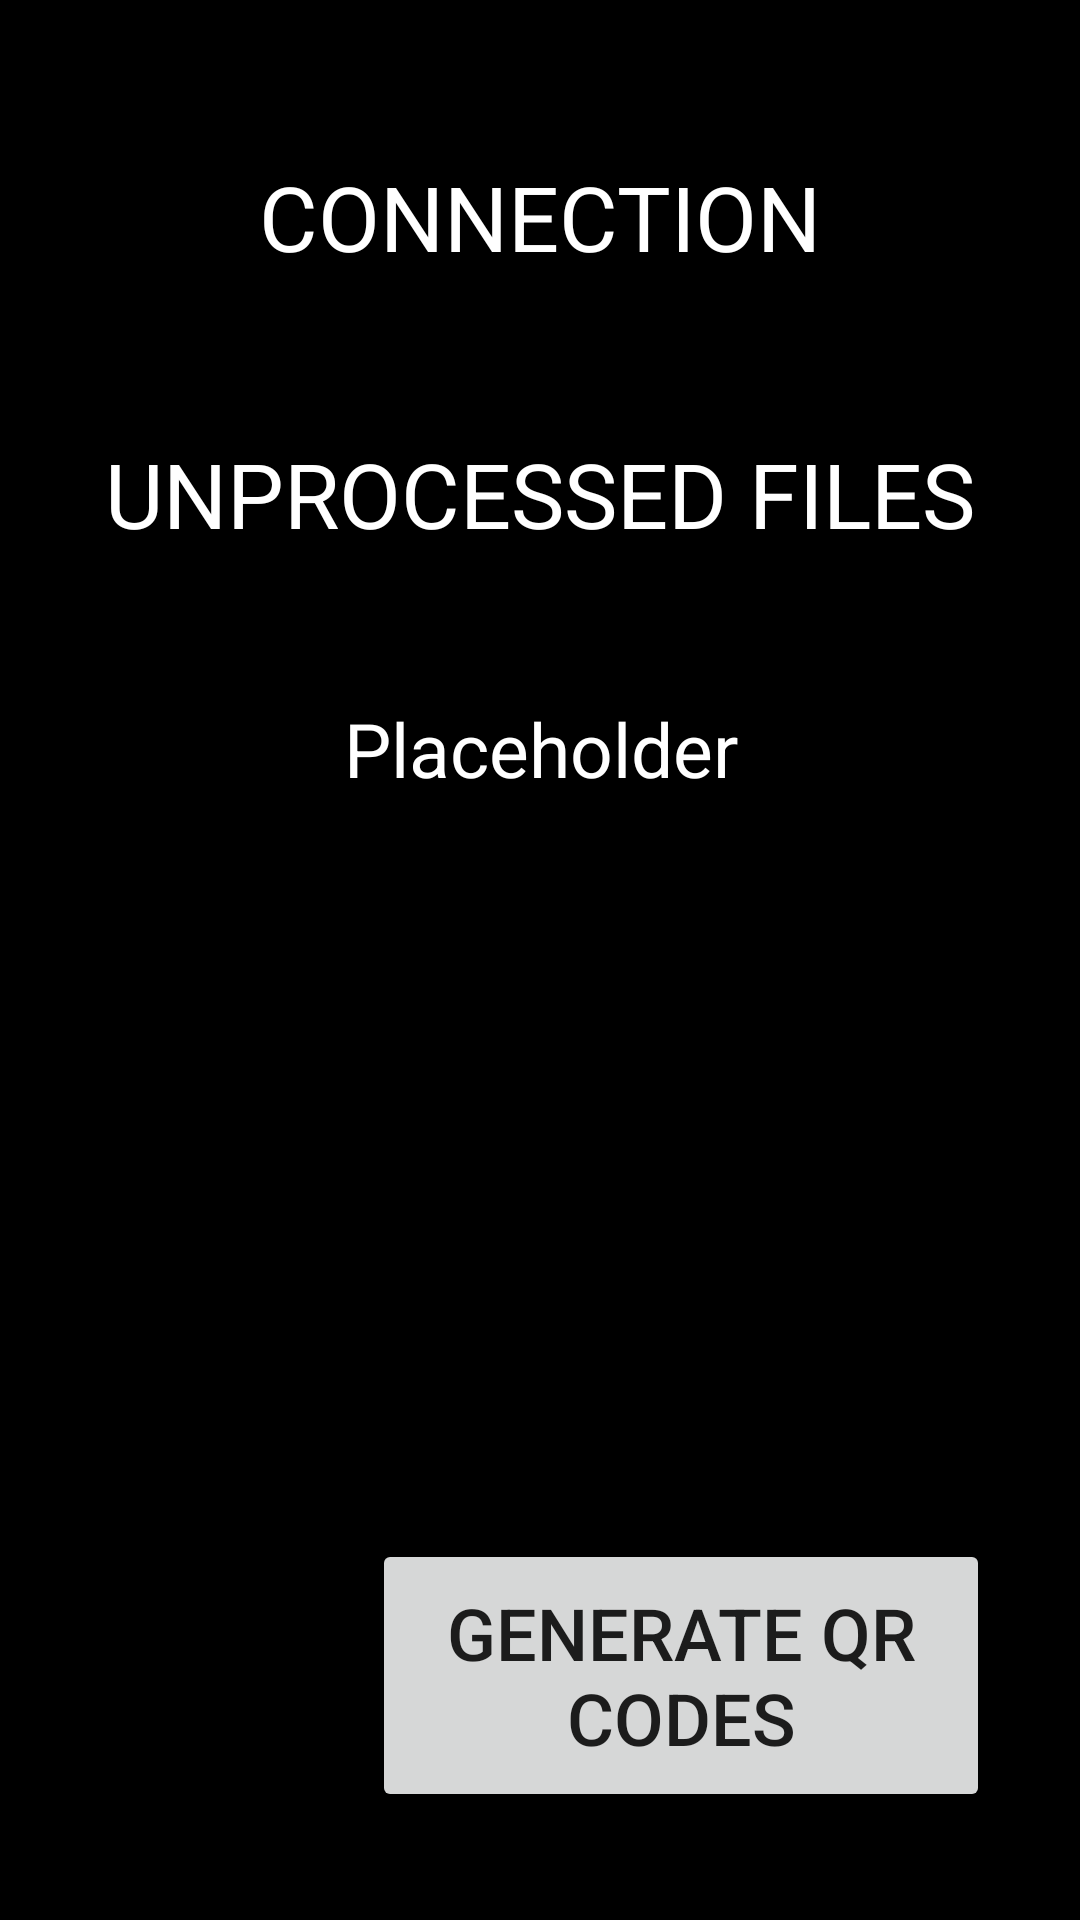

This screen was rendered from an Android layout file. Write that file and the resources it references.
<!-- AndroidManifest.xml: application theme AppTheme -->
<!-- res/layout/activity_qr_codes.xml -->
<?xml version="1.0" encoding="utf-8"?>
<android.support.constraint.ConstraintLayout xmlns:android="http://schemas.android.com/apk/res/android"
    xmlns:app="http://schemas.android.com/apk/res-auto"
    xmlns:tools="http://schemas.android.com/tools"
    android:layout_width="match_parent"
    android:layout_height="match_parent"
    android:background="@android:color/black"
    tools:context=".qrCodes">

    <TextView
        android:id="@+id/textView"
        android:layout_width="wrap_content"
        android:layout_height="wrap_content"
        android:layout_marginEnd="8dp"
        android:layout_marginStart="8dp"
        android:layout_marginTop="52dp"
        android:text="UNPROCESSED FILES"
        android:textColor="@android:color/white"
        android:textSize="30sp"
        app:layout_constraintEnd_toEndOf="parent"
        app:layout_constraintHorizontal_bias="0.501"
        app:layout_constraintStart_toStartOf="parent"
        app:layout_constraintTop_toBottomOf="@+id/textView2" />

    <TextView
        android:id="@+id/textView2"
        android:layout_width="wrap_content"
        android:layout_height="wrap_content"
        android:layout_marginEnd="8dp"
        android:layout_marginStart="8dp"
        android:layout_marginTop="52dp"
        android:text="CONNECTION"
        android:textColor="@android:color/white"
        android:textSize="30sp"
        app:layout_constraintEnd_toEndOf="parent"
        app:layout_constraintStart_toStartOf="parent"
        app:layout_constraintTop_toTopOf="parent" />

    <TextView
        android:id="@+id/unprocessedFilesView"
        android:layout_width="wrap_content"
        android:layout_height="wrap_content"
        android:layout_marginEnd="8dp"
        android:layout_marginStart="8dp"
        android:layout_marginTop="48dp"
        android:text="Placeholder"
        android:textColor="@android:color/white"
        android:textSize="25sp"
        app:layout_constraintEnd_toEndOf="parent"
        app:layout_constraintHorizontal_bias="0.501"
        app:layout_constraintStart_toStartOf="parent"
        app:layout_constraintTop_toBottomOf="@+id/textView" />

    <Button
        android:id="@+id/qrCodeGenBtn"
        android:layout_width="206dp"
        android:layout_height="91dp"
        android:layout_marginBottom="36dp"
        android:layout_marginEnd="8dp"
        android:layout_marginStart="8dp"
        android:text="GENERATE QR CODES"
        android:textSize="24sp"
        android:onClick="QRCodeGen"
        app:layout_constraintBottom_toBottomOf="parent"
        app:layout_constraintEnd_toEndOf="parent"
        app:layout_constraintHorizontal_bias="0.841"
        app:layout_constraintStart_toStartOf="parent" />
</android.support.constraint.ConstraintLayout>
<!-- resources referenced by this layout -->
<resources>
  <style name="AppTheme" parent="Base.Theme.AppCompat.Light.DarkActionBar">
          
          <item name="colorPrimary">@color/colorPrimary</item>
          <item name="colorPrimaryDark">@color/colorPrimaryDark</item>
          <item name="colorAccent">@color/colorAccent</item>
      </style>
  <!-- not gathered from this repository: default colours our renderer supplied (Android Studio template values) -->
  <color name="colorPrimary">#FF6200EE</color>
  <color name="colorPrimaryDark">#FF3700B3</color>
  <color name="colorAccent">#FF03DAC5</color>
</resources>
